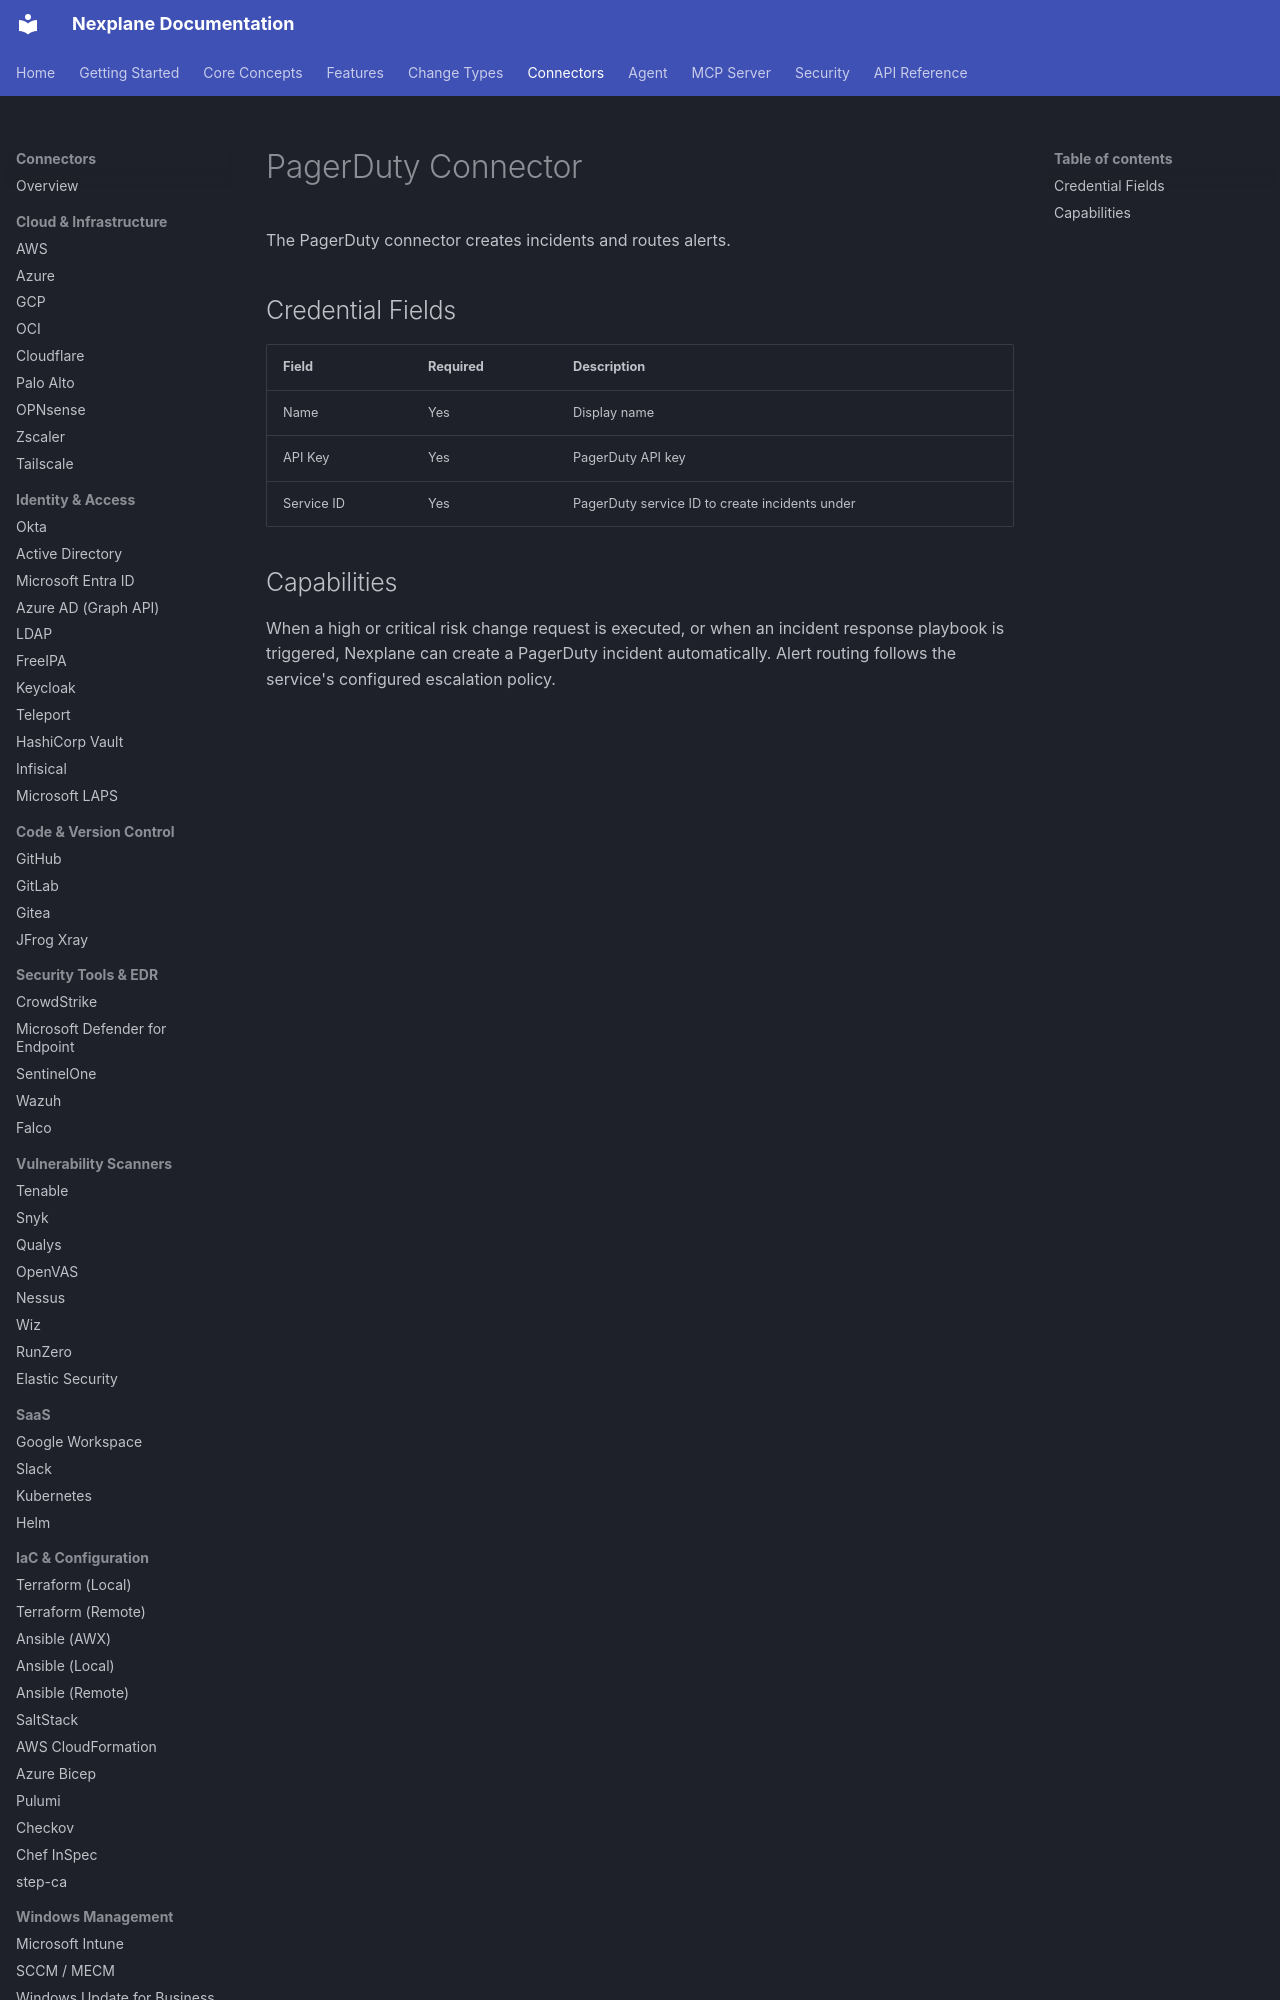

repository: youbetyourballs/nexplane-docs · page: connectors/pagerduty/index.html · generator: mkdocs

# PagerDuty Connector

The PagerDuty connector creates incidents and routes alerts.

## Credential Fields

| Field | Required | Description |
|-------|----------|-------------|
| Name | Yes | Display name |
| API Key | Yes | PagerDuty API key |
| Service ID | Yes | PagerDuty service ID to create incidents under |
